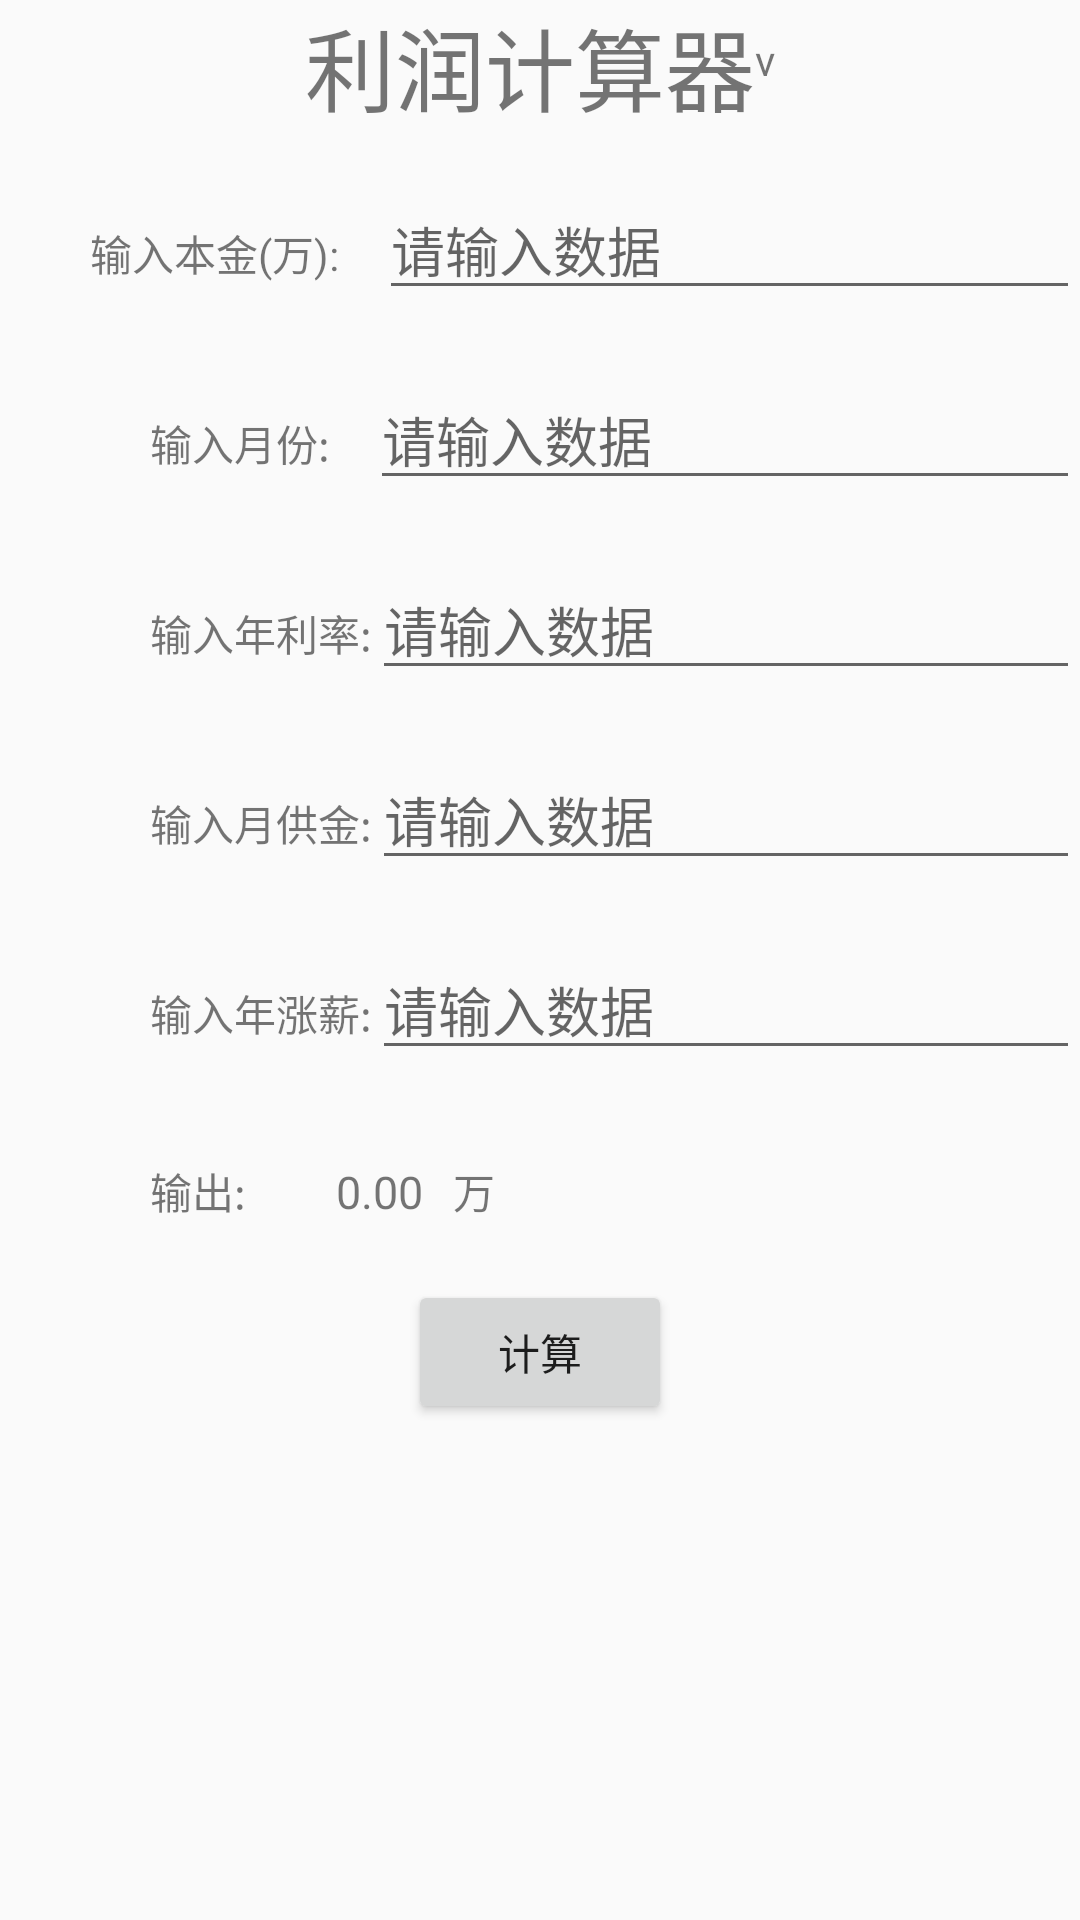

Android layout source for this screen:
<!-- AndroidManifest.xml: application theme AppTheme -->
<!-- res/layout/fragment_dashboard.xml -->
<?xml version="1.0" encoding="utf-8"?>
<androidx.constraintlayout.widget.ConstraintLayout
    xmlns:android="http://schemas.android.com/apk/res/android"
    xmlns:app="http://schemas.android.com/apk/res-auto"
    xmlns:tools="http://schemas.android.com/tools"
    android:layout_width="match_parent"
    android:layout_height="match_parent"
    tools:context=".ui.dashboard.DashboardFragment" >
    <LinearLayout
        android:layout_width="match_parent"
        android:layout_height="match_parent"
        android:orientation="vertical">
        <LinearLayout
            android:id="@+id/top"
            android:layout_width="match_parent"
            android:layout_height="40dp"
            android:orientation="horizontal"
            android:gravity="center">
            <TextView
                android:text="利润计算器"
                android:textSize="30dp"
                android:layout_width="wrap_content"
                android:layout_height="wrap_content"/>
            <TextView
                android:id="@+id/version"
                android:text="v"
                android:layout_width="wrap_content"
                android:layout_height="wrap_content"/>
        </LinearLayout>
        <LinearLayout
            android:id="@+id/ll1"
            android:layout_marginTop="20dp"
            android:layout_width="match_parent"
            android:layout_height="wrap_content">

            <TextView
                android:layout_marginLeft="30dp"
                android:layout_width="wrap_content"
                android:layout_height="wrap_content"
                android:text="输入本金(万):    " />

            <EditText
                android:hint="请输入数据"
                android:inputType="number"
                android:lines="1"
                android:ellipsize="end"
                android:id="@+id/ed1"
                android:layout_width="match_parent"
                android:layout_height="wrap_content" />
        </LinearLayout>
        <LinearLayout
            android:id="@+id/ll2"
            android:layout_marginTop="20dp"
            android:layout_width="match_parent"
            android:layout_height="wrap_content">

            <TextView
                android:layout_marginLeft="50dp"
                android:layout_width="wrap_content"
                android:layout_height="wrap_content"
                android:text="输入月份:    " />

            <EditText
                android:hint="请输入数据"
                android:inputType="number"
                android:id="@+id/ed2"
                android:layout_width="match_parent"
                android:layout_height="wrap_content" />
        </LinearLayout>
        <LinearLayout
            android:id="@+id/ll3"
            android:layout_marginTop="20dp"
            android:layout_width="match_parent"
            android:layout_height="wrap_content">

            <TextView
                android:layout_marginLeft="50dp"
                android:layout_width="wrap_content"
                android:layout_height="wrap_content"
                android:text="输入年利率:" />

            <EditText
                android:hint="请输入数据"
                android:inputType="number"
                android:id="@+id/ed3"
                android:layout_width="match_parent"
                android:layout_height="wrap_content" />
        </LinearLayout>
        <LinearLayout
            android:id="@+id/ll4"
            android:layout_marginTop="20dp"
            android:layout_width="match_parent"
            android:layout_height="wrap_content">

            <TextView
                android:layout_marginLeft="50dp"
                android:layout_width="wrap_content"
                android:layout_height="wrap_content"
                android:text="输入月供金:" />

            <EditText
                android:hint="请输入数据"
                android:inputType="number"
                android:id="@+id/ed4"
                android:layout_width="match_parent"
                android:layout_height="wrap_content" />
        </LinearLayout>
        <LinearLayout
            android:id="@+id/ll5"
            android:layout_marginTop="20dp"
            android:layout_width="match_parent"
            android:layout_height="wrap_content">

            <TextView
                android:layout_marginLeft="50dp"
                android:layout_width="wrap_content"
                android:layout_height="wrap_content"
                android:text="输入年涨薪:" />

            <EditText
                android:hint="请输入数据"
                android:inputType="number"
                android:id="@+id/ed5"
                android:layout_width="match_parent"
                android:layout_height="wrap_content" />
        </LinearLayout>

        <LinearLayout
            android:id="@+id/ll_sum"
            android:layout_marginTop="20dp"
            android:layout_width="match_parent"
            android:layout_height="50dp"
            android:paddingTop="10dp">
            <TextView
                android:layout_marginLeft="50dp"
                android:layout_width="wrap_content"
                android:layout_height="wrap_content"
                android:text="输出:" />
            <TextView
                android:layout_marginLeft="30dp"
                android:textSize="15dp"
                android:id="@+id/tv_result"
                android:layout_width="wrap_content"
                android:layout_height="wrap_content"
                android:text="0.00"
                />
            <TextView
                android:layout_marginLeft="10dp"
                android:text="万"
                android:layout_width="wrap_content"
                android:layout_height="wrap_content"/>

        </LinearLayout>
        <LinearLayout
            android:layout_width="match_parent"
            android:layout_height="match_parent"
            android:gravity="center_horizontal">
            <Button
                android:id="@+id/btn1"
                android:text="计算"
                android:layout_width="wrap_content"
                android:layout_height="wrap_content"/>
        </LinearLayout>
    </LinearLayout>
</androidx.constraintlayout.widget.ConstraintLayout>
<!-- resources referenced by this layout -->
<resources>
  <style name="AppTheme" parent="Theme.AppCompat.Light.NoActionBar" windowActivityTransitions="true">
          
          <item name="colorPrimary">@color/colorPrimary</item>
          <item name="colorPrimaryDark">@color/colorPrimaryDark</item>
          <item name="colorAccent">@color/colorAccent</item>
  
          
          <item name="android:windowActivityTransitions">true</item>
  
          <item name="android:windowExitTransition">@transition/slide</item>
  
          <item name="android:windowEnterAnimation">@transition/slide</item>
  
          <item name="android:windowReenterTransition">@transition/slide</item>
      </style>
  <color name="colorPrimary">#6200EE</color>
  <color name="colorPrimaryDark">#3700B3</color>
  <color name="colorAccent">#03DAC5</color>
</resources>
